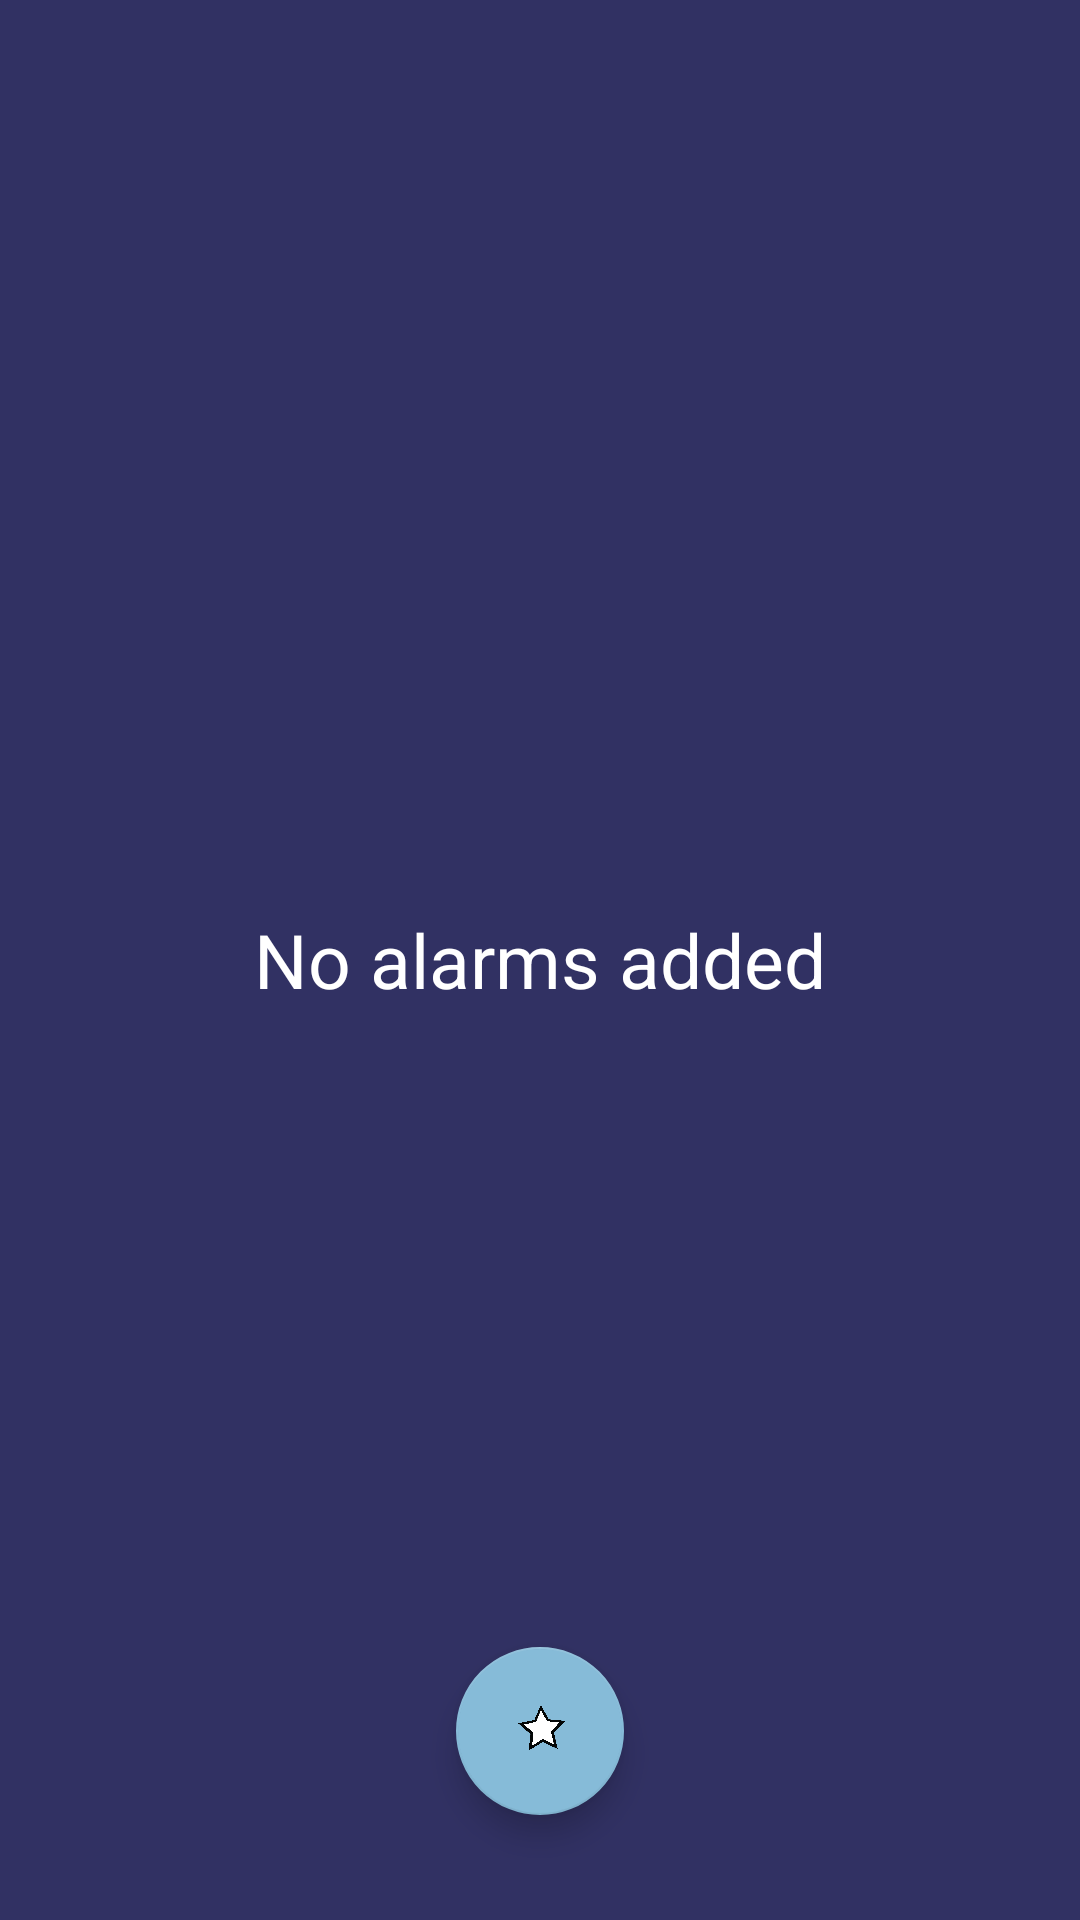

The Android layout XML behind this screen, and the referenced resources:
<!-- AndroidManifest.xml: application theme AppTheme -->
<!-- res/layout/activity_main.xml -->
<?xml version="1.0" encoding="utf-8"?>
<RelativeLayout xmlns:android="http://schemas.android.com/apk/res/android"
    xmlns:app="http://schemas.android.com/apk/res-auto"
    xmlns:tools="http://schemas.android.com/tools"
    android:id="@+id/relativeLayout"
    android:layout_width="match_parent"
    android:layout_height="match_parent"
    android:background="#313163"
    android:orientation="vertical"
    android:padding="20dp"
    tools:context=".MainActivity">


    <TextView
        android:id="@+id/txtEmpty"
        android:layout_width="match_parent"
        android:layout_height="wrap_content"
        android:layout_centerHorizontal="true"
        android:layout_centerVertical="true"
        android:gravity="center_horizontal"
        android:text="@string/text_empty"
        android:textColor="@color/white"
        android:textSize="25sp"
        app:layout_constraintBottom_toBottomOf="parent"
        app:layout_constraintLeft_toLeftOf="parent"
        app:layout_constraintRight_toRightOf="parent"
        app:layout_constraintTop_toTopOf="parent" />

    <ListView
        android:id="@+id/listAlarm"
        android:layout_width="match_parent"
        android:layout_height="match_parent"
        app:layout_constraintStart_toStartOf="parent"
        app:layout_constraintTop_toTopOf="parent">

    </ListView>

    <com.google.android.material.floatingactionbutton.FloatingActionButton
        android:id="@+id/fabSetAlarm"
        android:layout_width="wrap_content"
        android:layout_height="wrap_content"
        android:layout_alignParentBottom="true"
        android:layout_centerInParent="true"
        android:layout_margin="15dp"
        android:layout_marginStart="18dp"
        android:layout_marginTop="18dp"
        android:layout_marginEnd="18dp"
        android:layout_marginBottom="18dp"
        android:clickable="false"
        android:src="@drawable/star2"
        app:layout_constraintBottom_toBottomOf="parent"
        app:layout_constraintLeft_toLeftOf="parent"
        app:layout_constraintRight_toRightOf="parent" />

</RelativeLayout>
<!-- resources referenced by this layout -->
<resources>
  <color name="white">#fff</color>
  <!-- drawable star2: png bitmap (drawable, 30315 bytes) -->
  <string name="text_empty">No alarms added</string>
  <style name="AppTheme" parent="Theme.AppCompat.Light.DarkActionBar">
          
          <item name="colorPrimaryDark">@color/colorPrimaryDark</item>
          <item name="colorPrimary">@color/colorPrimary</item>
          <item name="colorAccent">@color/colorAccent</item>
      </style>
  <color name="colorPrimaryDark">#2a2a54</color>
  <color name="colorPrimary">#4b4b94</color>
  <color name="colorAccent">#86bbd8</color>
</resources>
